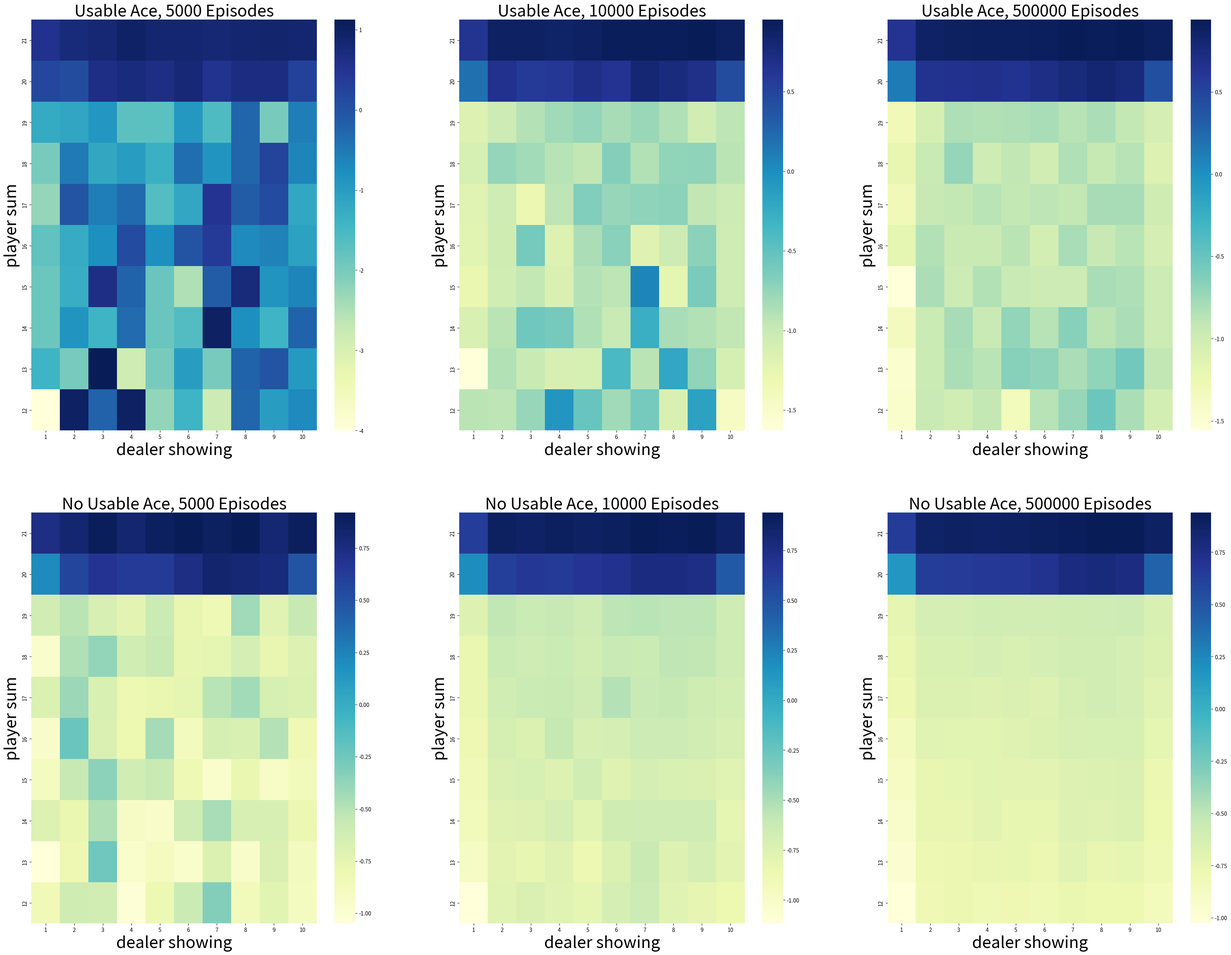

Here is the Python script that generated this plot:
import numpy as np
from tqdm import tqdm
import matplotlib.pyplot as plt
import seaborn as sns


class BlackJack:
    def __init__(self) -> None:
        self.HIT = 0
        self.STAND = 1
        self.ACTIONS = [self.HIT, self.STAND]

    def get_card(self):
        card = np.random.randint(1, 14)
        card = min(card, 10)
        return card

    def card_value(self, card):
        return 11 if card == 1 else card

    def init_policy(self, dealer=False):
        if not dealer:
            policy = np.zeros(22)
            for i in range(12, 20):
                policy[i] = self.HIT
            policy[20] = self.STAND
            policy[21] = self.STAND
        else:
            policy = np.zeros(22)
            for i in range(12, 17):
                policy[i] = self.HIT
            for i in range(17, 22):
                policy[i] = self.STAND
        return policy

    def reset_play(self, initial_state=None):
        player_sum = 0

        dealer_card1 = 0
        dealer_card2 = 0

        ace_player = False  # Set usable aces to false
        ace_dealer = False

        if initial_state is not None:
            ace_player, player_sum, dealer_card1 = initial_state
        # Always get to 12 atlease

        while player_sum < 12:
            # Get card
            card = self.get_card()
            player_sum += self.card_value(card)
            if player_sum > 21:
                assert player_sum == 22
                # Last card must be ace
                player_sum -= 10
            else:
                ace_player |= 1 == card

        dealer_card1 = self.get_card()
        dealer_card2 = self.get_card()
        dealer_sum = self.card_value(dealer_card1) + self.card_value(dealer_card2)
        ace_dealer = 1 in (dealer_card1, dealer_card2)
        if dealer_sum > 21:
            assert dealer_sum == 22
            # Use ace
            dealer_sum -= 10
        assert dealer_sum <= 21
        assert player_sum <= 21

        state = [ace_player, player_sum, dealer_card1]
        return state, dealer_sum, ace_dealer

    def reward(self, dealer_sum, player_sum):
        assert player_sum <= 21 and dealer_sum <= 21
        if player_sum > dealer_sum:
            return 1
        elif player_sum == dealer_sum:
            return 0
        else:
            return -1

    def play(self, player_policy=None, initial_state=None, initial_action=None):
        # init policies
        if player_policy is None:
            player_policy = self.init_policy(dealer=False)
        dealer_policy = self.init_policy(dealer=True)

        player_history = []
        state, dealer_sum, ace_dealer = self.reset_play()
        ace_player, player_sum, dealer_card1 = state
        # player turn
        while True:
            if initial_action is not None:
                action = initial_action
                initial_action = None
            else:
                action = player_policy[player_sum]

            player_history.append((ace_player, player_sum, dealer_card1, action))

            if action == self.STAND:
                break
            # Get new card
            card = self.get_card()

            ace_count = int(ace_player)
            if card == 1:
                ace_count += 1
            player_sum += self.card_value(card)
            while player_sum > 21 and ace_count:
                player_sum -= 10
                ace_count -= 1
            if player_sum > 21:
                return state, -1, player_history
            assert player_sum <= 21
            ace_player = ace_count == 1

            # Dealer turn
        # Dealer turn
        while True:
            action = dealer_policy[dealer_sum]
            if action == self.STAND:
                break
            new_card = self.get_card()
            ace_count = int(ace_dealer)
            if new_card == 1:
                ace_count += 1
            dealer_sum += self.card_value(new_card)
            while dealer_sum > 21 and ace_count:
                dealer_sum -= 10
                ace_count -= 1
            if dealer_sum > 21:
                return state, 1, player_history
            ace_dealer = ace_count == 1

        # compare
        assert player_sum <= 21 and dealer_sum
        reward = self.reward(dealer_sum, player_sum)

        # Move the return statement outside the loop
        return state, reward, player_history

    def monte_carlo_on_policy(self, episodes):
        """
        Estimating the state-value function by simulation
        """
        states_usable_ace = np.zeros((10, 10))

        # Initialize counts to 1 to avoid 0 div.
        states_usable_ace_count = np.ones((10, 10))

        states_no_usable_ace = np.zeros((10, 10))

        states_no_usable_ace_count = np.ones((10, 10))
        for i in tqdm(range(0, episodes), desc=f"Simulating episode: {episodes}"):
            state, reward, player_history = self.play()
            for ace_player, player_sum, dealer_card, _ in player_history:
                player_sum -= 12
                dealer_card -= 1
                if ace_player:
                    states_usable_ace_count[player_sum, dealer_card] += 1
                    states_usable_ace[player_sum, dealer_card] += reward
                else:
                    states_no_usable_ace_count[player_sum, dealer_card] += 1
                    states_no_usable_ace[player_sum, dealer_card] += reward
        return (
            states_no_usable_ace / states_usable_ace_count,
            states_no_usable_ace / states_no_usable_ace_count,
        )

    def montecarlo_first_visit(self, episodes, policy_to_evaluate=None):
        # Init arbitrary values
        states_values_usable_ace = np.zeros((10, 10))
        states_counts_usable_ace = np.ones((10, 10))

        states_values_no_usable_ace = np.zeros((10, 10))
        states_counts_no_usable_ace = np.ones((10, 10))

        for episode in tqdm(range(episodes)):
            state, reward, player_history = self.play()

            visited_states = set()

            G = 0
            for t in reversed(range(len(player_history))):
                ace_player, player_sum, dealer_card, action = player_history[t]
                player_sum -= 12
                dealer_card -= 1

                G += reward

                if (ace_player, player_sum, dealer_card) not in visited_states:
                    visited_states.add((ace_player, player_sum, dealer_card))

                    # Update state values based on usable ace
                    if ace_player:
                        states_counts_usable_ace[player_sum, dealer_card] += 1
                        states_values_usable_ace[player_sum, dealer_card] += G
                    else:
                        states_counts_no_usable_ace[player_sum, dealer_card] += 1
                        states_values_no_usable_ace[player_sum, dealer_card] += G

        # Calculate average state values
        states_values_usable_ace /= states_counts_usable_ace
        states_values_no_usable_ace /= states_counts_no_usable_ace

        return states_values_usable_ace, states_values_no_usable_ace

    # function form of target policy of player
    def target_policy_player(self, player_sum, POLICY_PLAYER):
        return POLICY_PLAYER[player_sum]

    # function form of behavior policy of player
    def behavior_policy_player(self, usable_ace_player, player_sum, dealer_card):
        if np.random.binomial(1, 0.5) == 1:
            return self.STAND
        return self.HIT

    def monte_carlo_on_policy_comparison(self, algorithm):
        if algorithm == "ON_POLICY":
            states_usable_ace_0, states_no_usable_ace0 = self.monte_carlo_on_policy(
                episodes=5000
            )
            states_usable_ace_1, states_no_usable_ace1 = self.monte_carlo_on_policy(
                episodes=100000
            )
            states_usable_ace_2, state_no_usable_ace2 = self.monte_carlo_on_policy(
                episodes=500000
            )
        if algorithm == "FIRST_VISITS":
            states_usable_ace_0, states_no_usable_ace0 = self.montecarlo_first_visit(
                episodes=5000
            )
            states_usable_ace_1, states_no_usable_ace1 = self.montecarlo_first_visit(
                episodes=100000
            )
            states_usable_ace_2, state_no_usable_ace2 = self.montecarlo_first_visit(
                episodes=500000
            )

        states = [
            states_usable_ace_0,
            states_usable_ace_1,
            states_usable_ace_2,
            states_no_usable_ace0,
            states_no_usable_ace1,
            state_no_usable_ace2,
        ]
        titles = [
            "Usable Ace, 5000 Episodes",
            "Usable Ace, 10000 Episodes",
            "Usable Ace, 500000 Episodes",
            "No Usable Ace, 5000 Episodes",
            "No Usable Ace, 10000 Episodes",
            "No Usable Ace, 500000 Episodes",
        ]

        _, axes = plt.subplots(2, 3, figsize=(40, 30))
        axes = axes.flatten()

        for state, title, axis in zip(states, titles, axes):
            fig = sns.heatmap(
                np.flipud(state),
                cmap="YlGnBu",
                ax=axis,
                xticklabels=range(1, 11),
                yticklabels=list(reversed(range(12, 22))),
            )
            fig.set_ylabel("player sum", fontsize=30)
            fig.set_xlabel("dealer showing", fontsize=30)
            fig.set_title(title, fontsize=30)
        plt.show()


if __name__ == "__main__":
    bj = BlackJack()
    bj.monte_carlo_on_policy_comparison(algorithm="FIRST_VISITS")
